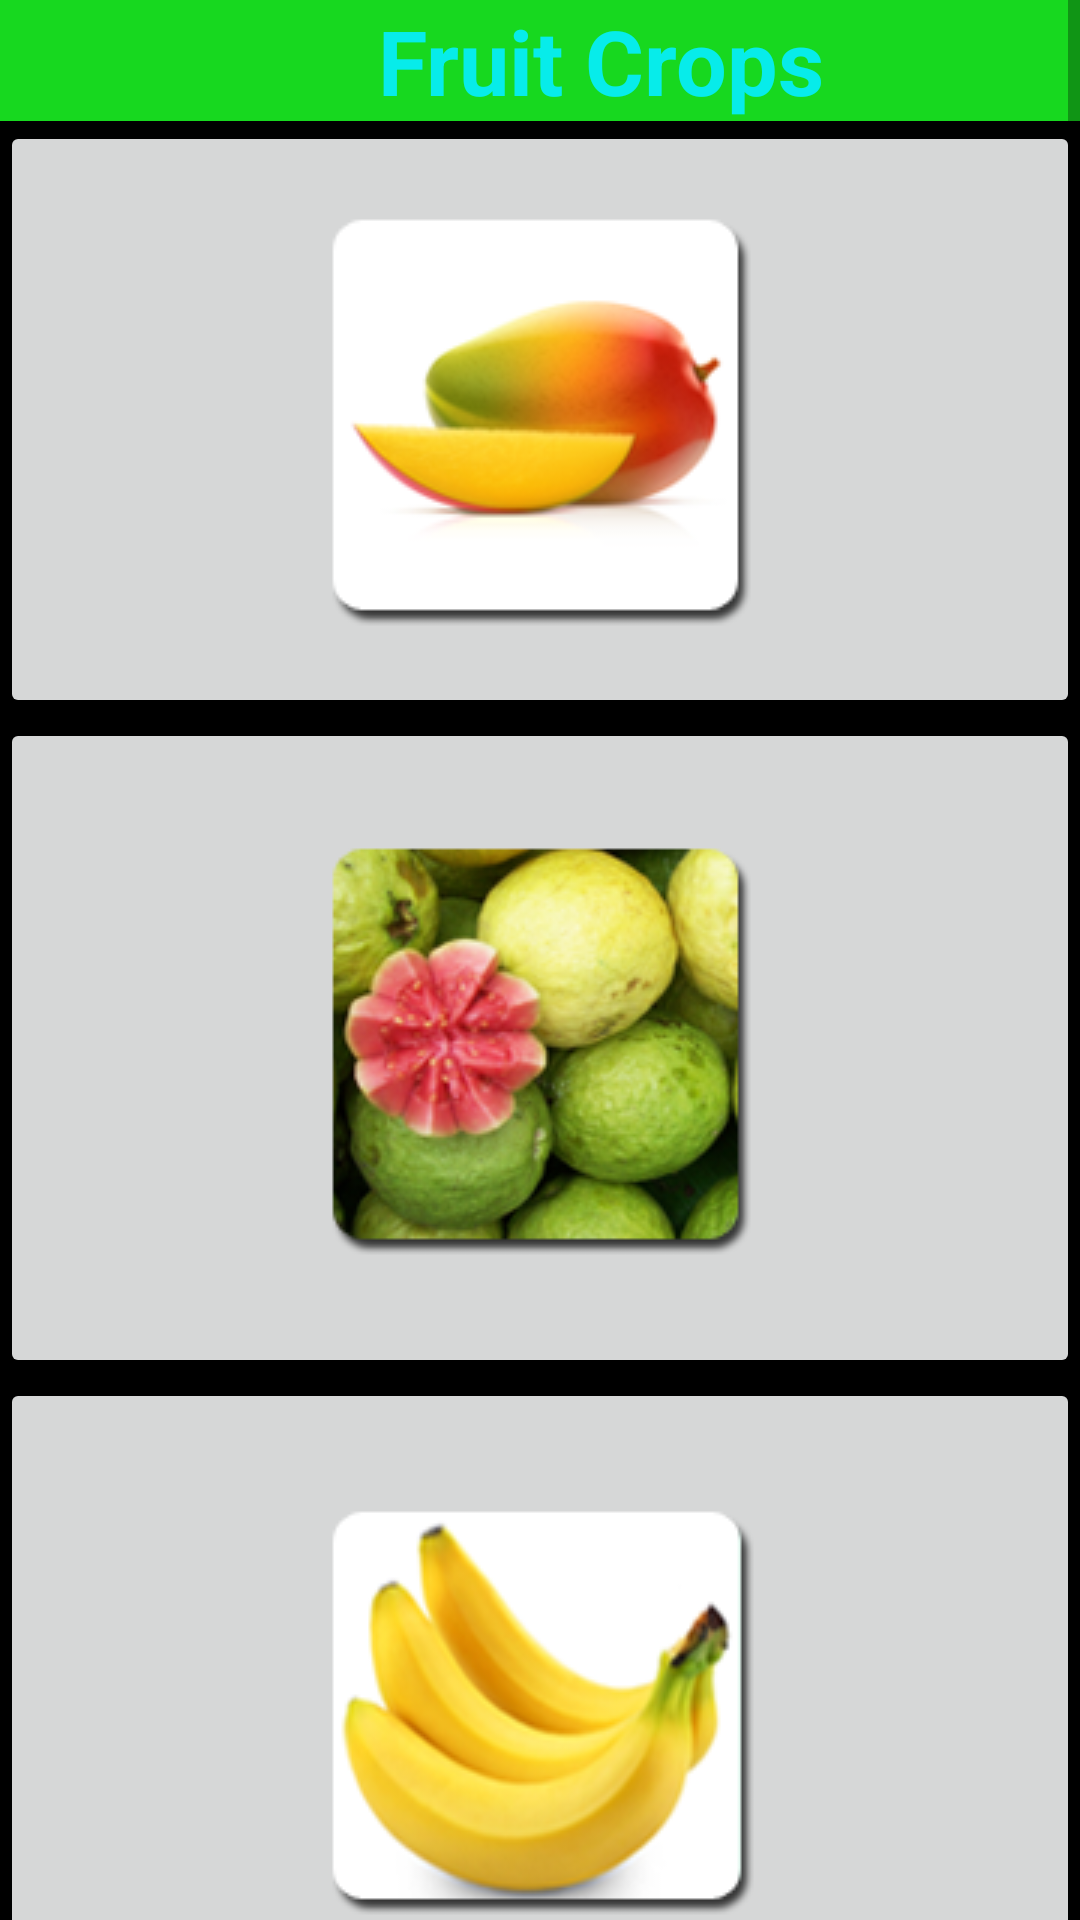

Here is an Android app screen rendered from its layout file. Give the layout XML and the strings, colors and styles it references.
<!-- AndroidManifest.xml: application theme Theme.Kisan_help -->
<!-- res/layout/activity_fertilizercalculator.xml -->
<?xml version="1.0" encoding="utf-8"?>
<LinearLayout xmlns:android="http://schemas.android.com/apk/res/android"
    xmlns:app="http://schemas.android.com/apk/res-auto"
    xmlns:tools="http://schemas.android.com/tools"
    android:layout_width="match_parent"
    android:layout_height="wrap_content"
    android:background="@color/black"
    android:backgroundTint="@color/black"
    android:backgroundTintMode="screen"
    android:orientation="vertical"
    tools:context=".fertilizercalculator">
    <ScrollView
        android:layout_width="match_parent"
        android:layout_height="wrap_content"
        android:backgroundTint="@color/colorwhite">
        <LinearLayout
            android:layout_width="match_parent"
            android:layout_height="wrap_content"
            android:orientation="vertical">
            <TextView
                android:id="@+id/fruitcrop"
                android:layout_width="400dp"
                android:layout_height="wrap_content"
                android:background="@color/parrot"
                android:drawablePadding="10dp"
                android:text="Fruit Crops"
                android:textAlignment="center"
                android:textColor="@color/cyan"
                android:textSize="30sp"
                android:textStyle="bold"
                app:layout_constraintBottom_toBottomOf="parent"
                app:layout_constraintEnd_toEndOf="parent"
                app:layout_constraintStart_toStartOf="parent"
                app:layout_constraintTop_toTopOf="parent"
                app:layout_constraintVertical_bias="0.110000014" />
            <ImageButton
                android:id="@+id/image1"
                android:layout_width="match_parent"
                android:layout_height="199dp"
                android:contentDescription="mango"
                app:srcCompat="@drawable/mango" />

            <ImageButton
                android:id="@+id/image3"
                android:layout_width="match_parent"
                android:layout_height="220dp"
                app:srcCompat="@drawable/guava" />

            <ImageButton
                android:id="@+id/image2"
                android:layout_width="match_parent"
                android:layout_height="220dp"
                app:srcCompat="@drawable/banana" />

            <ImageButton
                android:id="@+id/image4"
                android:layout_width="match_parent"
                android:layout_height="220dp"
                app:srcCompat="@drawable/papaya" />

            <ImageButton
                android:id="@+id/image5"
                android:layout_width="match_parent"
                android:layout_height="220dp"
                app:srcCompat="@drawable/acid_lime" />

            <ImageButton
                android:id="@+id/image6"
                android:layout_width="match_parent"
                android:layout_height="220dp"
                app:srcCompat="@drawable/sapota" />

            <ImageButton
                android:id="@+id/image7"
                android:layout_width="match_parent"
                android:layout_height="220dp"
                app:srcCompat="@drawable/sweetorange" />

            <ImageButton
                android:id="@+id/image8"
                android:layout_width="match_parent"
                android:layout_height="220dp"
                app:srcCompat="@drawable/grapes" />


            <ImageButton
                android:id="@+id/image9"
                android:layout_width="match_parent"
                android:layout_height="220dp"
                app:srcCompat="@drawable/pineapple" />

            <ImageButton
                android:id="@+id/image10"
                android:layout_width="match_parent"
                android:layout_height="220dp"
                app:srcCompat="@drawable/pomegranate" />

            <ImageButton
                android:id="@+id/image11"
                android:layout_width="match_parent"
                android:layout_height="220dp"
                app:srcCompat="@drawable/jackfruit" />

            <ImageButton
                android:id="@+id/image12"
                android:layout_width="match_parent"
                android:layout_height="220dp"
                app:srcCompat="@drawable/pear" />

            <TextView
                android:id="@+id/vegetablecrop"
                android:layout_width="400dp"
                android:layout_height="wrap_content"
                android:background="@color/parrot"
                android:drawablePadding="10dp"
                android:text="Vegetable Crops"
                android:textAlignment="center"
                android:textColor="@color/cyan"
                android:textSize="30sp"
                android:textStyle="bold"
                app:layout_constraintBottom_toBottomOf="parent"
                app:layout_constraintEnd_toEndOf="parent"
                app:layout_constraintStart_toStartOf="parent"
                app:layout_constraintTop_toTopOf="parent"
                app:layout_constraintVertical_bias="0.110000014" />

            <ImageButton
                android:id="@+id/image13"
                android:layout_width="match_parent"
                android:layout_height="220dp"
                app:srcCompat="@drawable/tomato" />

            <ImageButton
                android:id="@+id/image14"
                android:layout_width="match_parent"
                android:layout_height="220dp"
                app:srcCompat="@drawable/bhendi" />

            <ImageButton
                android:id="@+id/image15"
                android:layout_width="match_parent"
                android:layout_height="220dp"
                app:srcCompat="@drawable/brinjal" />

            <ImageButton
                android:id="@+id/image16"
                android:layout_width="match_parent"
                android:layout_height="220dp"
                app:srcCompat="@drawable/chilli" />

            <ImageButton
                android:id="@+id/image17"
                android:layout_width="match_parent"
                android:layout_height="220dp"
                app:srcCompat="@drawable/bottlegourd" />

            <ImageButton
                android:id="@+id/image18"
                android:layout_width="match_parent"
                android:layout_height="220dp"
                app:srcCompat="@drawable/bittergourd" />

            <ImageButton
                android:id="@+id/image19"
                android:layout_width="match_parent"
                android:layout_height="220dp"
                app:srcCompat="@drawable/cucumber" />

            <ImageButton
                android:id="@+id/image20"
                android:layout_width="match_parent"
                android:layout_height="220dp"
                app:srcCompat="@drawable/watermelon" />

            <ImageButton
                android:id="@+id/image21"
                android:layout_width="match_parent"
                android:layout_height="220dp"
                app:srcCompat="@drawable/clusterbean" />

            <ImageButton
                android:id="@+id/image22"
                android:layout_width="match_parent"
                android:layout_height="220dp"
                app:srcCompat="@drawable/carrot" />

            <ImageButton
                android:id="@+id/image23"
                android:layout_width="match_parent"
                android:layout_height="220dp"
                app:srcCompat="@drawable/beetroot" />

            <ImageButton
                android:id="@+id/image24"
                android:layout_width="match_parent"
                android:layout_height="220dp"
                app:srcCompat="@drawable/radish" />

            <ImageButton
                android:id="@+id/image26"
                android:layout_width="match_parent"
                android:layout_height="220dp"
                app:srcCompat="@drawable/cauliflower" />

            <ImageButton
                android:id="@+id/image27"
                android:layout_width="match_parent"
                android:layout_height="220dp"
                app:srcCompat="@drawable/curryleaf" />

            <ImageButton
                android:id="@+id/image28"
                android:layout_width="match_parent"
                android:layout_height="220dp"
                app:srcCompat="@drawable/sweetpotato" />

            <ImageButton
                android:id="@+id/image29"
                android:layout_width="match_parent"
                android:layout_height="220dp"
                app:srcCompat="@drawable/potato" />

            <ImageButton
                android:id="@+id/image30"
                android:layout_width="match_parent"
                android:layout_height="220dp"
                app:srcCompat="@drawable/onion" />

            <TextView
                android:id="@+id/plantationcrop"
                android:layout_width="400dp"
                android:layout_height="wrap_content"
                android:background="@color/parrot"
                android:drawablePadding="10dp"
                android:text="Plantation Crops"
                android:textAlignment="center"
                android:textColor="@color/cyan"
                android:textSize="30sp"
                android:textStyle="bold"
                app:layout_constraintBottom_toBottomOf="parent"
                app:layout_constraintEnd_toEndOf="parent"
                app:layout_constraintStart_toStartOf="parent"
                app:layout_constraintTop_toTopOf="parent"
                app:layout_constraintVertical_bias="0.110000014" />
            <ImageButton
                android:id="@+id/image31"
                android:layout_width="match_parent"
                android:layout_height="220dp"
                app:srcCompat="@drawable/arecanut" />
            <ImageButton
                android:id="@+id/image32"
                android:layout_width="match_parent"
                android:layout_height="220dp"
                app:srcCompat="@drawable/coconut" />
        </LinearLayout>
    </ScrollView>
</LinearLayout>
<!-- resources referenced by this layout -->
<resources>
  <color name="black">#FF000000</color>
  <color name="colorwhite">#ffffff</color>
  <color name="cyan">#07ECEA</color>
  <color name="parrot">#17D81F</color>
  <!-- drawable acid_lime: png bitmap (drawable, 30991 bytes) -->
  <!-- drawable arecanut: png bitmap (drawable, 47251 bytes) -->
  <!-- drawable banana: png bitmap (drawable, 23782 bytes) -->
  <!-- drawable beetroot: png bitmap (drawable, 32834 bytes) -->
  <!-- drawable bhendi: png bitmap (drawable, 32598 bytes) -->
  <!-- drawable bittergourd: png bitmap (drawable, 35408 bytes) -->
  <!-- drawable bottlegourd: png bitmap (drawable, 27031 bytes) -->
  <!-- drawable brinjal: png bitmap (drawable, 33784 bytes) -->
  <!-- drawable carrot: png bitmap (drawable, 28609 bytes) -->
  <!-- drawable cauliflower: png bitmap (drawable, 30994 bytes) -->
  <!-- drawable chilli: png bitmap (drawable, 32219 bytes) -->
  <!-- drawable clusterbean: png bitmap (drawable, 31422 bytes) -->
  <!-- drawable coconut: png bitmap (drawable, 207575 bytes) -->
  <!-- drawable cucumber: png bitmap (drawable, 31337 bytes) -->
  <!-- drawable curryleaf: png bitmap (drawable, 32271 bytes) -->
  <!-- drawable grapes: png bitmap (drawable, 34549 bytes) -->
  <!-- drawable guava: png bitmap (drawable, 43601 bytes) -->
  <!-- drawable jackfruit: png bitmap (drawable, 51138 bytes) -->
  <!-- drawable mango: png bitmap (drawable, 16988 bytes) -->
  <!-- drawable onion: png bitmap (drawable, 23590 bytes) -->
  <!-- drawable papaya: png bitmap (drawable, 29522 bytes) -->
  <!-- drawable pear: png bitmap (drawable, 31173 bytes) -->
  <!-- drawable pineapple: png bitmap (drawable, 28576 bytes) -->
  <!-- drawable pomegranate: png bitmap (drawable, 41675 bytes) -->
  <!-- drawable potato: png bitmap (drawable, 26669 bytes) -->
  <!-- drawable radish: png bitmap (drawable, 30526 bytes) -->
  <!-- drawable sapota: png bitmap (drawable, 41964 bytes) -->
  <!-- drawable sweetorange: png bitmap (drawable, 38281 bytes) -->
  <!-- drawable sweetpotato: png bitmap (drawable, 25941 bytes) -->
  <!-- drawable tomato: png bitmap (drawable, 28128 bytes) -->
  <!-- drawable watermelon: png bitmap (drawable, 21246 bytes) -->
  <style name="Theme.Kisan_help" parent="Theme.MaterialComponents.DayNight.DarkActionBar">
          
          <item name="colorPrimary">@color/purple_500</item>
          <item name="colorPrimaryVariant">@color/purple_700</item>
          <item name="colorOnPrimary">@color/white</item>
          
          <item name="colorSecondary">@color/teal_200</item>
          <item name="colorSecondaryVariant">@color/teal_700</item>
          <item name="colorOnSecondary">@color/black</item>
          
          <item name="android:statusBarColor" tools:targetApi="l">?attr/colorPrimaryVariant</item>
          
      </style>
  <color name="purple_500">#FF6200EE</color>
  <color name="purple_700">#FF3700B3</color>
  <color name="white">#FFFFFFFF</color>
  <color name="teal_200">#FF03DAC5</color>
  <color name="teal_700">#FF018786</color>
</resources>
